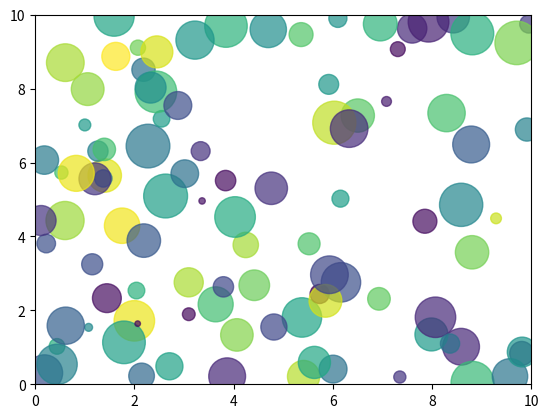

Python code for this plot:
import matplotlib.pyplot as plt
import matplotlib.animation as animation
import numpy as np

num_points = 100
x, y = np.random.rand(2,num_points) * 10
colors = np.random.rand(num_points)
sizes = np.random.rand(num_points) * 1000

fig, ax = plt.subplots()
scat = ax.scatter(x, y, c=colors, s=sizes, alpha=0.7, cmap='viridis')
ax.set_xlim(0, 10)
ax.set_ylim(0, 10)

def animate(i):
    new_x = x + np.random.rand(num_points) * 0.1
    new_y = y + np.random.rand(num_points) * 0.1
    scat.set_offsets(np.c_[new_x, new_y])
    return scat

ani = animation.FuncAnimation(fig, animate, frames=100, interval=50)
plt.show()